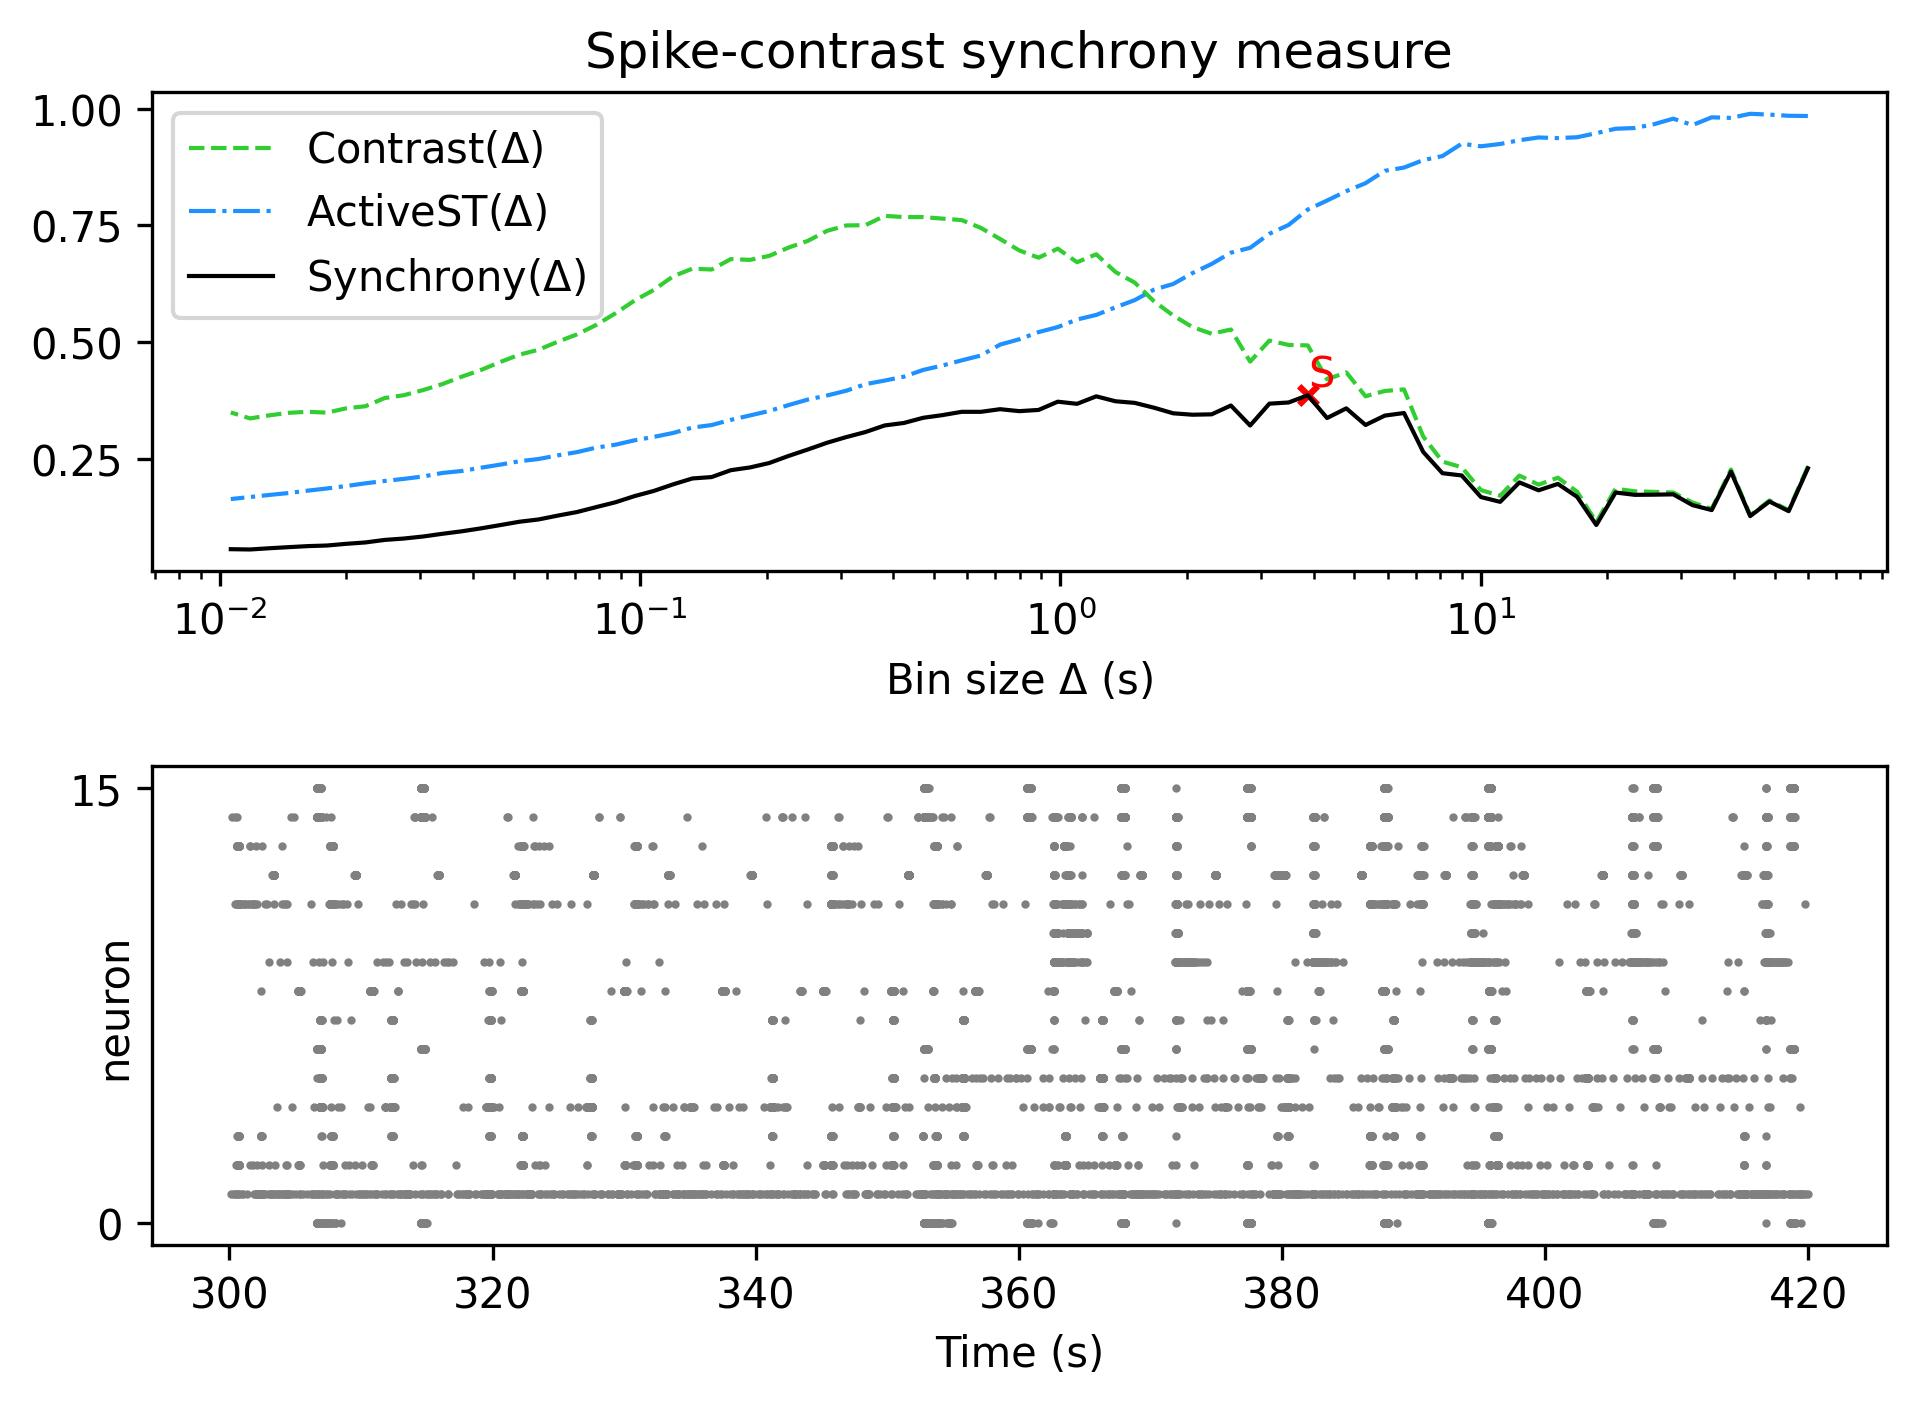

Data behind this chart, as committed beside it:
, Spike-contrast (60.0 s), Spike-contrast (54.0 s), Spike-contrast (48.6 s), Spike-contrast (43.74 s), Spike-contrast (39.366 s), Spike-contrast (35.429 s), Spike-contrast (31.886 s), Spike-contrast (28.698 s), Spike-contrast (25.828 s), Spike-contrast (23.245 s), Spike-contrast (20.921 s), Spike-contrast (18.829 s), Spike-contrast (16.946 s), Spike-contrast (15.251 s), Spike-contrast (13.726 s), Spike-contrast (12.353 s), Spike-contrast (11.118 s), Spike-contrast (10.006 s), Spike-contrast (9.006 s), Spike-contrast (8.105 s), Spike-contrast (7.295 s), Spike-contrast (6.565 s), Spike-contrast (5.909 s)
0, 0.2308, 0.1391, 0.1598, 0.1285, 0.2236, 0.1414, 0.152, 0.1751, 0.1743, 0.174, 0.179, 0.1095, 0.1697, 0.1974, 0.1837, 0.2006, 0.159, 0.1693, 0.2155, 0.2202, 0.2657, 0.349, 0.3434
